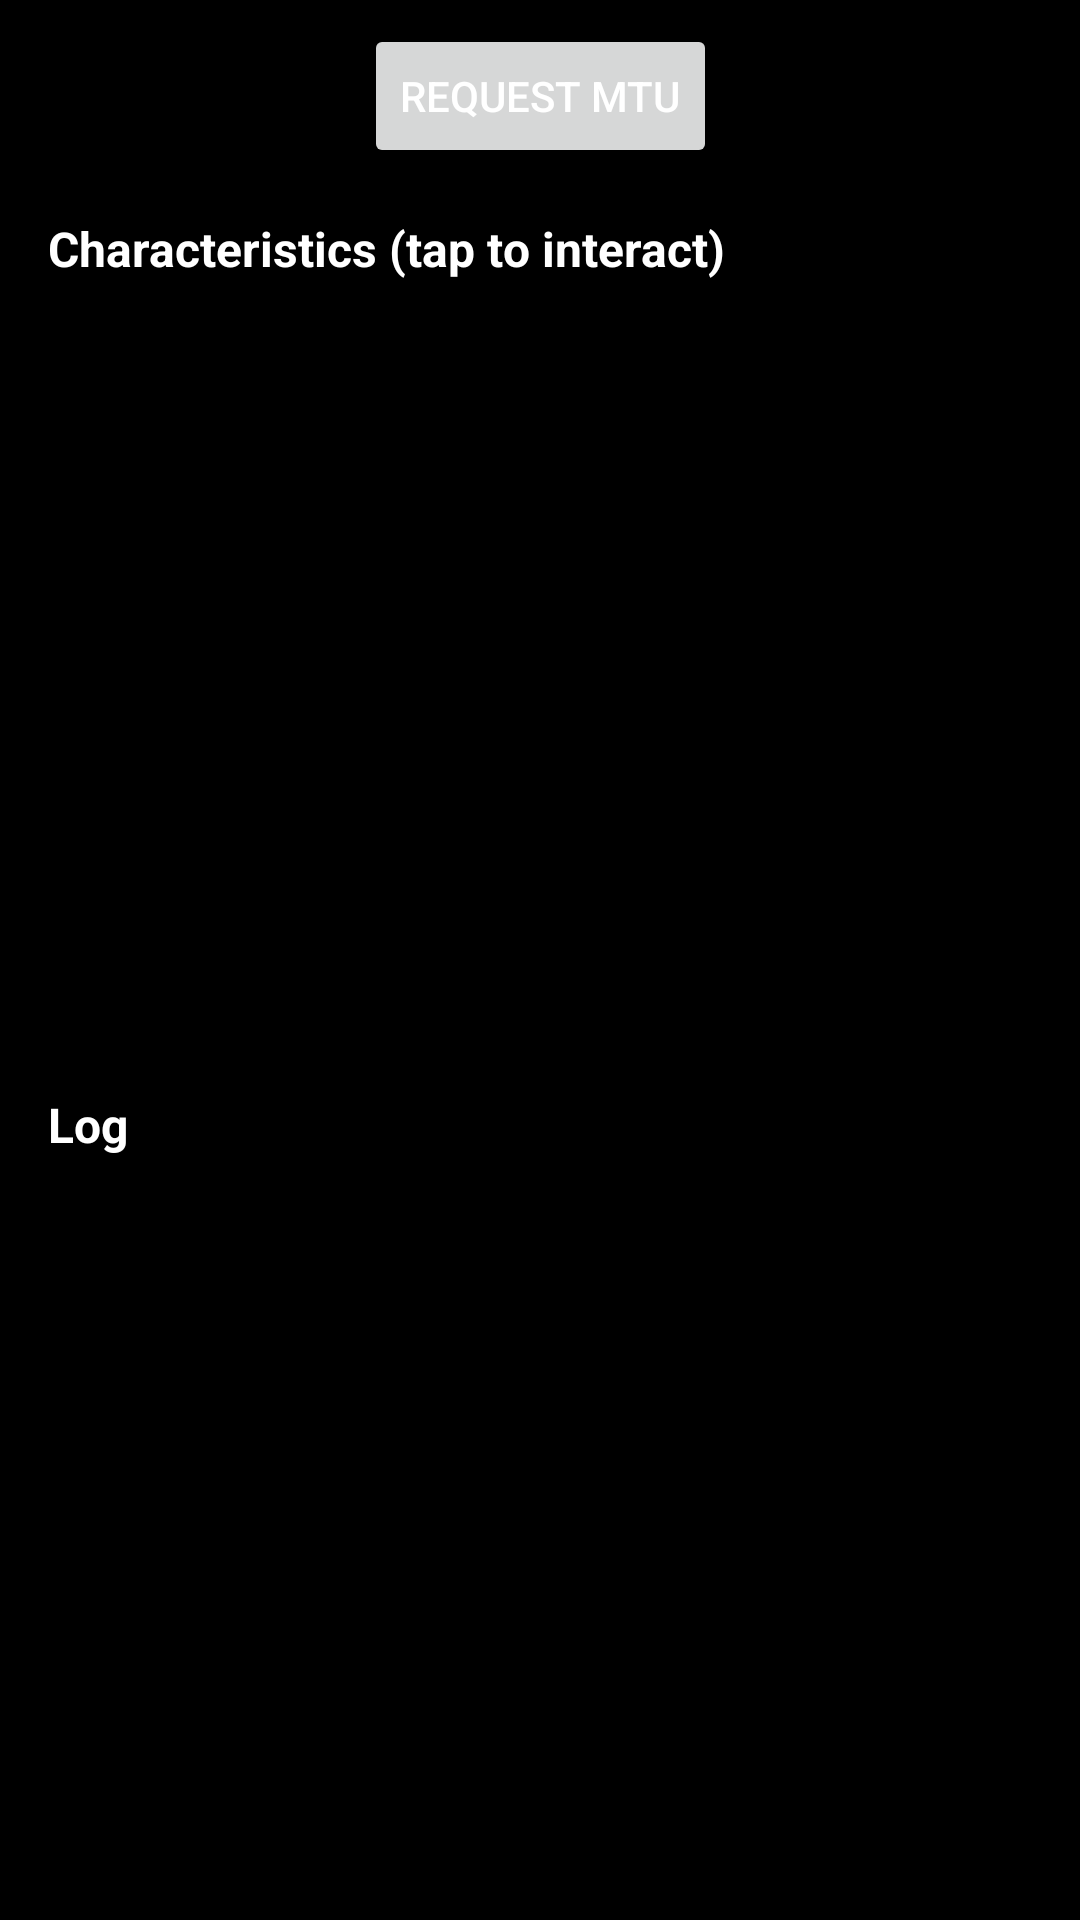

Layout XML and referenced resources for this Android screen:
<!-- AndroidManifest.xml: application theme AppTheme -->
<!-- res/layout/activity_ble_operations.xml -->
<?xml version="1.0" encoding="utf-8"?>
<androidx.constraintlayout.widget.ConstraintLayout
    xmlns:android="http://schemas.android.com/apk/res/android"
    xmlns:app="http://schemas.android.com/apk/res-auto"
    xmlns:tools="http://schemas.android.com/tools"
    android:layout_width="match_parent"
    android:layout_height="match_parent"
    tools:context=".BleOperationsActivity">

    <LinearLayout
        android:id="@+id/mtu_container"
        app:layout_constraintTop_toTopOf="parent"
        app:layout_constraintStart_toStartOf="parent"
        app:layout_constraintEnd_toEndOf="parent"
        android:orientation="horizontal"
        android:layout_marginTop="8dp"
        android:layout_width="wrap_content"
        android:layout_height="wrap_content">

        <Button
            android:id="@+id/request_mtu_button"
            android:layout_width="wrap_content"
            android:layout_height="wrap_content"
            android:text="Request MTU" />

    </LinearLayout>

    <TextView
        android:id="@+id/characteristics_title"
        android:layout_width="wrap_content"
        android:layout_height="wrap_content"
        android:layout_marginTop="16dp"
        android:layout_marginStart="16dp"
        android:text="Characteristics (tap to interact)"
        android:textStyle="bold"
        android:textSize="16sp"
        app:layout_constraintTop_toBottomOf="@id/mtu_container"
        app:layout_constraintStart_toStartOf="parent" />

    <LinearLayout
        app:layout_constraintTop_toBottomOf="@id/characteristics_title"
        app:layout_constraintBottom_toBottomOf="parent"
        app:layout_constraintStart_toStartOf="parent"
        app:layout_constraintEnd_toEndOf="parent"
        android:orientation="vertical"
        android:layout_width="match_parent"
        android:layout_height="0dp">

        <androidx.recyclerview.widget.RecyclerView
            android:id="@+id/characteristics_recycler_view"
            android:layout_width="match_parent"
            android:layout_height="0dp"
            android:layout_weight="1"
            android:scrollbarFadeDuration="0"
            android:scrollbars="vertical"
            tools:listitem="@layout/row_characteristic" />

        <TextView
            android:id="@+id/log_title"
            android:layout_width="wrap_content"
            android:layout_height="wrap_content"
            android:layout_marginTop="16dp"
            android:layout_marginStart="16dp"
            android:text="Log"
            android:textStyle="bold"
            android:textSize="16sp" />

        <ScrollView
            android:id="@+id/log_scroll_view"
            android:layout_width="match_parent"
            android:layout_height="0dp"
            android:layout_weight="1"
            android:padding="4dp">

            <TextView
                android:id="@+id/log_text_view"
                android:scrollbars="vertical"
                android:gravity="bottom"
                android:layout_width="match_parent"
                android:layout_height="wrap_content" />

        </ScrollView>

    </LinearLayout>

</androidx.constraintlayout.widget.ConstraintLayout>
<!-- resources referenced by this layout -->
<resources>
  <style name="AppTheme" parent="Theme.AppCompat.Light.DarkActionBar">
          
          <item name="colorPrimary">@color/colorPrimary</item>
          <item name="colorPrimaryDark">@color/colorPrimaryDark</item>
          <item name="colorAccent">@color/colorAccent</item>
          <item name="android:windowBackground">@android:color/black</item>
          <item name="android:textColor">@android:color/white</item>
      </style>
  <!-- not gathered from this repository: default colours our renderer supplied (Android Studio template values) -->
  <color name="colorPrimary">#FF6200EE</color>
  <color name="colorPrimaryDark">#FF3700B3</color>
  <color name="colorAccent">#FF03DAC5</color>
</resources>
